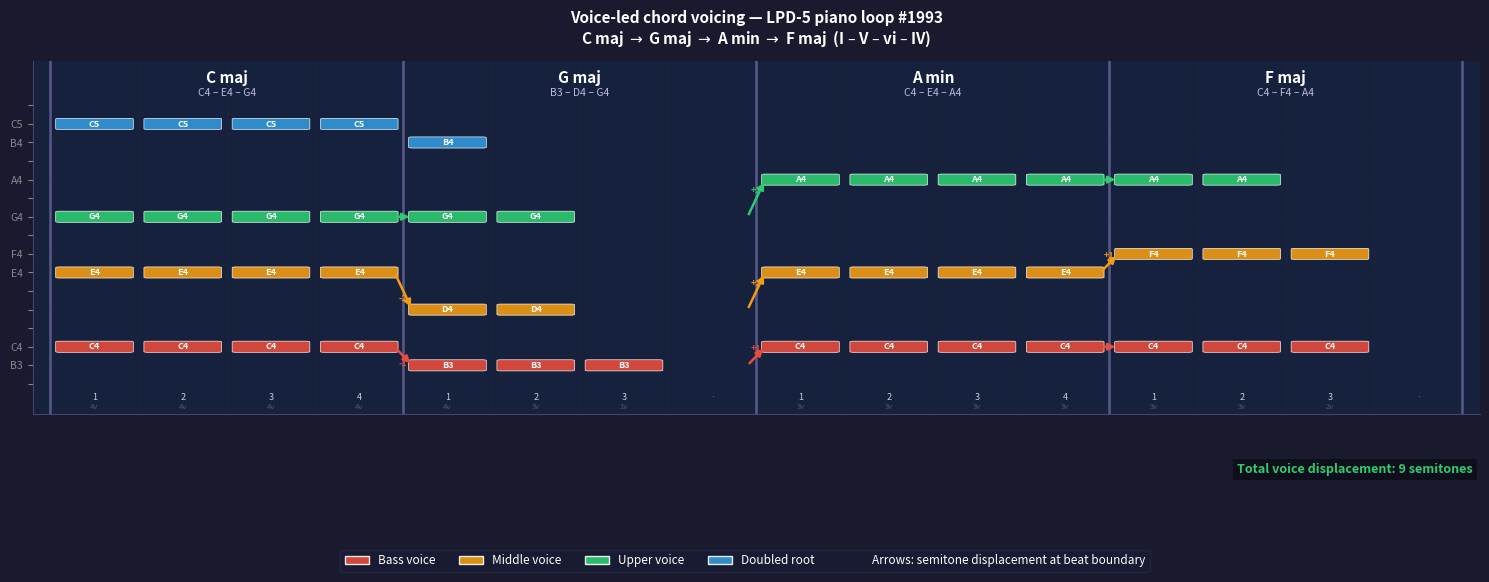

Here is the Python script that generated this plot: (Note: this script raises an exception after producing the figure.)
"""
Generate chord_snapping_example.png

Real LPD-5 piano loop #1993 (idx=1993) across I-V-vi-IV: C → G → Am → F.
Voice-led 3-voice triads; the number of voices per 16th-note step follows
the groove (4v/3v/1v/rest on beat 2).  Groove voices are mapped directly to
chord tones in rank order so the played notes are always a subset (or slight
extension) of the voiced triad — keeping the figure readable.

Voiced triads (range 48-72, C3-C5):
  C maj  → G maj (G/B: B3-D4-G4, cost 3)  → Am (C4-E4-A4, cost 5) → F (C4-F4-A4, cost 1)
"""

import itertools
import matplotlib
matplotlib.use("Agg")
import matplotlib.pyplot as plt
import matplotlib.patches as mpatches
import numpy as np

# ── Real loop from LPD-5 (idx 1993) ─────────────────────────────────────────
# counts: [4,4,4,4, 4,3,1,0, 3,3,3,3, 3,3,2,0]
LOOP_COUNTS = [
    [0,5,9,12], [0,5,9,12], [0,5,9,12], [0,5,9,12],   # beat 1  – 4v
    [0,5,9,12], [0,4,7],    [0],         [],            # beat 2  – 4v→3v→1v→0
    [0,4,7],    [0,4,7],    [0,4,7],    [0,4,7],        # beat 3  – 3v
    [0,4,7],    [0,4,7],    [0,3],       [],             # beat 4  – 3v→3v→2v→0
]

# I-V-vi-IV: C maj → G maj → A min → F maj
PROGRESSION = [
    ("C maj",  [0, 4, 7]),   # C E G
    ("G maj",  [7, 11, 2]),  # G B D
    ("A min",  [9, 0, 4]),   # A C E
    ("F maj",  [5, 9, 0]),   # F A C
]

NOTE_NAMES = ["C","C#","D","D#","E","F","F#","G","G#","A","A#","B"]

def midi_name(m):
    return f"{NOTE_NAMES[m % 12]}{m // 12 - 1}"

# ── Voice leading ─────────────────────────────────────────────────────────────
def voice_lead(prev_notes, chord_pcs, pitch_range=(48, 72)):
    lo, hi = pitch_range
    candidates = [
        [pc + 12 * o for o in range(-1, 9) if lo <= pc + 12 * o <= hi]
        for pc in chord_pcs
    ]
    if not all(candidates):
        return sorted(pc + 60 for pc in chord_pcs)
    prev_s = sorted(prev_notes[:len(chord_pcs)])
    best, best_cost = None, float("inf")
    for combo in itertools.product(*candidates):
        voicing = sorted(combo)
        if any(voicing[i+1] - voicing[i] < 1 for i in range(len(voicing)-1)):
            continue
        cost = sum(abs(v - p) for v, p in zip(voicing, prev_s))
        if cost < best_cost:
            best_cost, best = cost, voicing
    return best if best else sorted(c[0] for c in candidates)

# ── Compute voiced triads ─────────────────────────────────────────────────────
PITCH_RANGE = (48, 72)   # C3 – C5

voiced_chords = []
prev_voicing = None
for label, pcs in PROGRESSION:
    if prev_voicing is None:
        voicing = voice_lead([60, 64, 67], pcs, PITCH_RANGE)   # seed: close-position C4
    else:
        voicing = voice_lead(prev_voicing, pcs, PITCH_RANGE)
    voiced_chords.append((label, voicing))
    prev_voicing = voicing

print("Voiced chords:")
for (label, v), (_, pcs) in zip(voiced_chords, PROGRESSION):
    prev_idx = [i for i,(l,_) in enumerate(voiced_chords) if l == label][0]
    cost_str = ""
    if prev_idx > 0:
        pv = voiced_chords[prev_idx-1][1]
        c = sum(abs(v[i]-pv[i]) for i in range(len(v)))
        cost_str = f"  cost={c}"
    print(f"  {label}: {[midi_name(n) for n in v]}  {v}{cost_str}")

# ── Map groove voices → chord tones ──────────────────────────────────────────
# n active voices in step → play lowest n chord tones.
# If n > len(triad), double the root one octave up.
def step_notes(n_voices, chord_midi):
    if n_voices == 0:
        return []
    n = len(chord_midi)
    notes = list(chord_midi[:min(n_voices, n)])
    extra = n_voices - n
    if extra > 0:
        root_octave_up = chord_midi[0] + 12
        if root_octave_up <= PITCH_RANGE[1]:
            notes.append(root_octave_up)
    return sorted(set(notes))

played_steps = []
for step_idx, intervals in enumerate(LOOP_COUNTS):
    beat_idx = step_idx // 4
    _, chord_midi = voiced_chords[beat_idx]
    n_voices = len(intervals)
    played_steps.append(step_notes(n_voices, chord_midi))

print("\nPlayed notes per step:")
for i, notes in enumerate(played_steps):
    print(f"  step {i:2d} (beat {i//4+1}): {len(notes)}v  {[midi_name(n) for n in notes]}")

total_disp = sum(
    abs(voiced_chords[i][1][v] - voiced_chords[i-1][1][v])
    for i in range(1, 4)
    for v in range(len(voiced_chords[i][1]))
)
print(f"\nTotal voice displacement: {total_disp} semitones")

# ── Figure ────────────────────────────────────────────────────────────────────
VOICE_COLORS = {
    0: "#e74c3c",   # lowest  – red
    1: "#f39c12",   # middle  – amber
    2: "#2ecc71",   # upper   – green
    3: "#3498db",   # doubled – blue
}

STEP_W, STEP_GAP, NOTE_H = 0.80, 0.20, 0.52

all_midi = [n for step in played_steps for n in step]
y_lo = min(all_midi) - 1
y_hi = max(all_midi) + 1

fig, ax = plt.subplots(figsize=(15, 5.5))
fig.patch.set_facecolor("#1a1a2e")
ax.set_facecolor("#16213e")

# Background grid
for midi in range(y_lo, y_hi + 1):
    pc = midi % 12
    is_black = pc in {1, 3, 6, 8, 10}
    ax.axhline(midi, color="#ffffff05" if not is_black else "#ffffff02",
               linewidth=0.4, zorder=0)

# Beat dividers
for beat in range(5):
    x = beat * 4 * (STEP_W + STEP_GAP) - STEP_GAP / 2
    ax.axvline(x, color="#5a5a8a", linewidth=1.8, zorder=1)
for step in range(1, 16):
    if step % 4 != 0:
        x = step * (STEP_W + STEP_GAP) - STEP_GAP / 2
        ax.axvline(x, color="#252535", linewidth=0.5, zorder=0)

# Note blocks
for step_idx, notes in enumerate(played_steps):
    x = step_idx * (STEP_W + STEP_GAP)
    beat_idx = step_idx // 4
    chord_midi = voiced_chords[beat_idx][1]

    for midi in notes:
        # Colour by rank within voiced chord (0=bass, 1=mid, 2=top, 3=doubled)
        if midi in chord_midi:
            rank = chord_midi.index(midi)
        else:
            rank = 3   # octave-doubled root
        color = VOICE_COLORS[rank]
        rect = mpatches.FancyBboxPatch(
            (x, midi - NOTE_H / 2), STEP_W, NOTE_H,
            boxstyle="round,pad=0.04",
            facecolor=color, edgecolor="white",
            linewidth=0.5, alpha=0.9, zorder=3
        )
        ax.add_patch(rect)
        ax.text(x + STEP_W / 2, midi, midi_name(midi),
                ha="center", va="center",
                fontsize=6.5, color="white", fontweight="bold", zorder=4)

# Voice-leading arrows at beat boundaries
for beat_idx in range(1, 4):
    step_idx = beat_idx * 4
    prev_chord = voiced_chords[beat_idx - 1][1]
    curr_chord = voiced_chords[beat_idx][1]
    for vi in range(len(prev_chord)):
        pm, cm = prev_chord[vi], curr_chord[vi]
        dist = abs(cm - pm)
        color = VOICE_COLORS[vi]
        x_prev = (step_idx - 1) * (STEP_W + STEP_GAP) + STEP_W
        x_curr = step_idx * (STEP_W + STEP_GAP)
        lw = 1.8 if dist <= 2 else 0.9
        alpha = 1.0 if dist <= 2 else 0.6
        ax.annotate(
            "", xy=(x_curr, cm), xytext=(x_prev, pm),
            arrowprops=dict(arrowstyle="-|>", color=color, lw=lw, alpha=alpha),
            zorder=5
        )
        if dist > 0:
            sign = "+" if cm > pm else ""
            mid_x = (x_prev + x_curr) / 2
            mid_y  = (pm + cm) / 2
            offset = 0.4 if cm >= pm else -0.4
            ax.text(mid_x, mid_y + offset, f"{sign}{cm - pm}",
                    ha="center", va="center",
                    fontsize=6.5, color=color, fontweight="bold",
                    alpha=0.95, zorder=6)

# Chord labels + voiced notes
for beat_idx, (label, voicing) in enumerate(voiced_chords):
    x_mid = beat_idx * 4 * (STEP_W + STEP_GAP) + 2 * (STEP_W + STEP_GAP) - STEP_GAP / 2
    ax.text(x_mid, y_hi + 1.05, label,
            ha="center", va="bottom", fontsize=11,
            color="white", fontweight="bold", zorder=4)
    note_str = " – ".join(midi_name(n) for n in voicing)
    ax.text(x_mid, y_hi + 0.4, note_str,
            ha="center", va="bottom", fontsize=7.5,
            color="#bbbbdd", zorder=4)

# Step sub-beat numbers + voice count
for step_idx, notes in enumerate(played_steps):
    x = step_idx * (STEP_W + STEP_GAP) + STEP_W / 2
    sub = step_idx % 4 + 1
    ax.text(x, y_lo - 0.5, str(sub) if notes else "·",
            ha="center", va="top", fontsize=6.5,
            color="#888899" if not notes else "#ccccdd", zorder=4)
    if notes:
        ax.text(x, y_lo - 1.05, f"{len(notes)}v",
                ha="center", va="top", fontsize=5.5,
                color="#555566", zorder=4)

# Total displacement — bottom right, clear of all notes
ax.text(0.995, -0.14,
        f"Total voice displacement: {total_disp} semitones",
        transform=ax.transAxes, ha="right", va="top",
        fontsize=9, color="#2ecc71", fontweight="bold",
        bbox=dict(facecolor="#00000066", edgecolor="none", pad=3))

# Axes
ax.set_xlim(-0.3, 16 * (STEP_W + STEP_GAP) + 0.1)
ax.set_ylim(y_lo - 1.6, y_hi + 2.4)
ax.set_xticks([])
ax.set_yticks(range(y_lo, y_hi + 1))
ax.set_yticklabels(
    [midi_name(m) if m % 12 in {0, 4, 5, 7, 9, 11} else ""
     for m in range(y_lo, y_hi + 1)],
    color="#aaaaaa", fontsize=7.5
)
ax.spines["top"].set_visible(False)
ax.spines["right"].set_visible(False)
ax.spines["bottom"].set_color("#444466")
ax.spines["left"].set_color("#444466")
ax.tick_params(colors="#888888")

ax.set_title(
    "Voice-led chord voicing — LPD-5 piano loop #1993\n"
    r"C maj $\to$ G maj $\to$ A min $\to$ F maj  (I – V – vi – IV)",
    color="white", fontsize=11, fontweight="bold", pad=12
)

# Legend — fully below axes
legend_elements = [
    mpatches.Patch(facecolor=VOICE_COLORS[0], label="Bass voice",    edgecolor="white", alpha=0.9),
    mpatches.Patch(facecolor=VOICE_COLORS[1], label="Middle voice",  edgecolor="white", alpha=0.9),
    mpatches.Patch(facecolor=VOICE_COLORS[2], label="Upper voice",   edgecolor="white", alpha=0.9),
    mpatches.Patch(facecolor=VOICE_COLORS[3], label="Doubled root",  edgecolor="white", alpha=0.9),
    mpatches.Patch(facecolor="none", edgecolor="none",
                   label="Arrows: semitone displacement at beat boundary"),
]
fig.legend(handles=legend_elements, loc="lower center", ncol=5,
           framealpha=0.25, labelcolor="white", fontsize=8.5,
           facecolor="#16213e", edgecolor="#444466",
           bbox_to_anchor=(0.5, -0.06))

plt.tight_layout(rect=[0, 0.08, 1, 1])

out = "/Users/benlou/Desktop/BenLou/Year 4/FYP/fyp2/report/figures/chord_snapping_example.png"
plt.savefig(out, dpi=180, bbox_inches="tight", facecolor=fig.get_facecolor())
print(f"\nSaved → {out}")

import shutil
shutil.copy(out, out.replace("report/figures", "public/figures"))
print("Copied → public/figures/chord_snapping_example.png")
